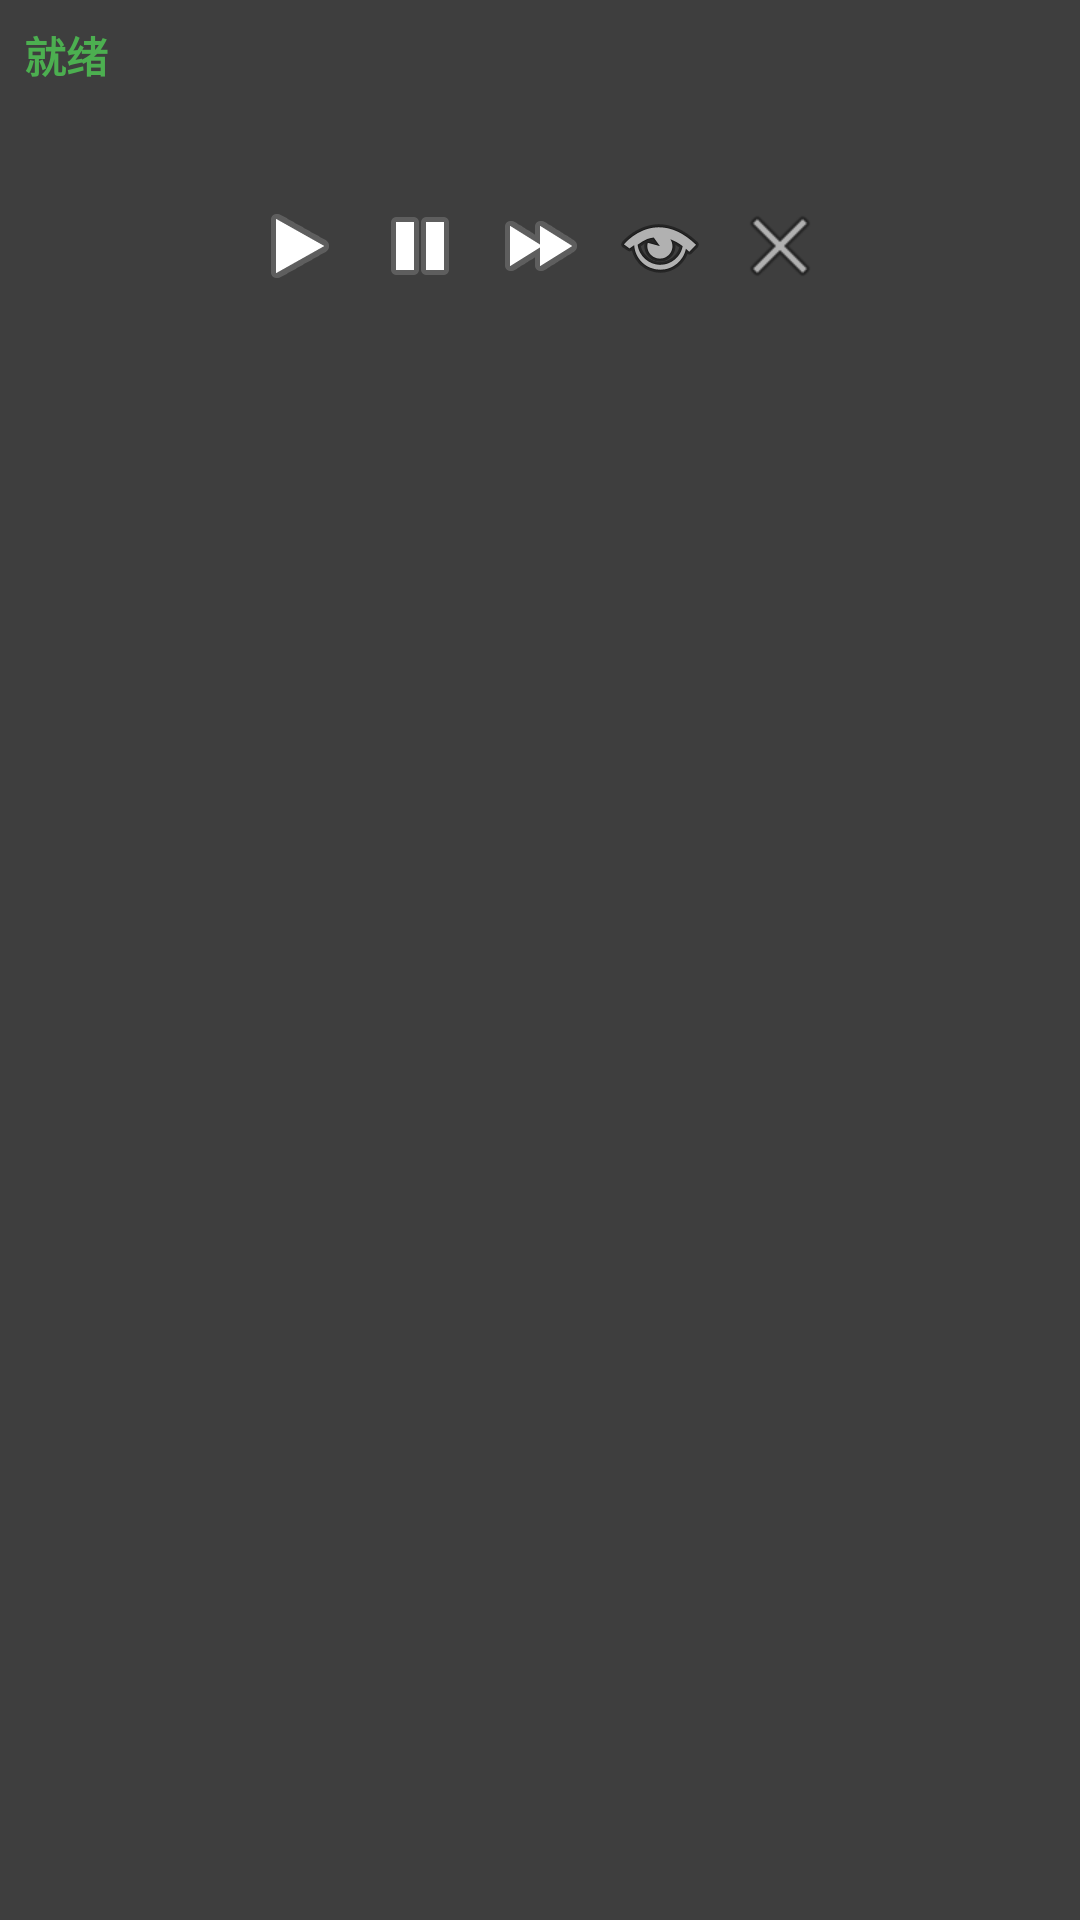

The Android layout XML behind this screen, and the referenced resources:
<!-- AndroidManifest.xml: application theme Theme.SuperClicker -->
<!-- res/layout/floating_control.xml -->
<?xml version="1.0" encoding="utf-8"?>
<LinearLayout xmlns:android="http://schemas.android.com/apk/res/android"
    android:layout_width="wrap_content"
    android:layout_height="wrap_content"
    android:orientation="vertical"
    android:background="#DD222222"
    android:padding="8dp"
    android:minWidth="200dp">

    <LinearLayout
        android:id="@+id/layout_info"
        android:layout_width="match_parent"
        android:layout_height="wrap_content"
        android:orientation="vertical"
        android:layout_marginBottom="4dp">

        <TextView
            android:id="@+id/tv_floating_status"
            android:layout_width="match_parent"
            android:layout_height="wrap_content"
            android:text="就绪"
            android:textColor="#FF4CAF50"
            android:textSize="14sp"
            android:textStyle="bold" />

        <TextView
            android:id="@+id/tv_floating_step"
            android:layout_width="match_parent"
            android:layout_height="wrap_content"
            android:text=""
            android:textColor="#CCCCCC"
            android:textSize="11sp" />

        <TextView
            android:id="@+id/tv_floating_loop"
            android:layout_width="match_parent"
            android:layout_height="wrap_content"
            android:text=""
            android:textColor="#CCCCCC"
            android:textSize="11sp" />
    </LinearLayout>

    <LinearLayout
        android:id="@+id/layout_controls"
        android:layout_width="match_parent"
        android:layout_height="wrap_content"
        android:gravity="center">

        <ImageButton
            android:id="@+id/btn_floating_play"
            android:layout_width="40dp"
            android:layout_height="40dp"
            android:src="@android:drawable/ic_media_play"
            android:background="?attr/selectableItemBackgroundBorderless"
            android:contentDescription="播放" />

        <ImageButton
            android:id="@+id/btn_floating_pause"
            android:layout_width="40dp"
            android:layout_height="40dp"
            android:src="@android:drawable/ic_media_pause"
            android:background="?attr/selectableItemBackgroundBorderless"
            android:contentDescription="暂停" />

        <ImageButton
            android:id="@+id/btn_floating_stop"
            android:layout_width="40dp"
            android:layout_height="40dp"
            android:src="@android:drawable/ic_media_ff"
            android:background="?attr/selectableItemBackgroundBorderless"
            android:contentDescription="停止" />

        <ImageButton
            android:id="@+id/btn_floating_hide"
            android:layout_width="40dp"
            android:layout_height="40dp"
            android:src="@android:drawable/ic_menu_view"
            android:background="?attr/selectableItemBackgroundBorderless"
            android:contentDescription="隐藏" />

        <ImageButton
            android:id="@+id/btn_floating_close"
            android:layout_width="40dp"
            android:layout_height="40dp"
            android:src="@android:drawable/ic_menu_close_clear_cancel"
            android:background="?attr/selectableItemBackgroundBorderless"
            android:contentDescription="关闭" />
    </LinearLayout>

</LinearLayout>
<!-- resources referenced by this layout -->
<resources>
  <style name="Theme.SuperClicker" parent="Theme.MaterialComponents.Light.NoActionBar">
          <item name="colorPrimary">@color/primary</item>
          <item name="colorPrimaryDark">@color/primary_dark</item>
          <item name="colorAccent">@color/accent</item>
          <item name="android:statusBarColor">@color/primary_dark</item>
          <item name="android:windowBackground">@color/background</item>
      </style>
  <color name="primary">#FF1976D2</color>
  <color name="primary_dark">#FF1565C0</color>
  <color name="accent">#FFFF9800</color>
  <color name="background">#FFF5F5F5</color>
</resources>
